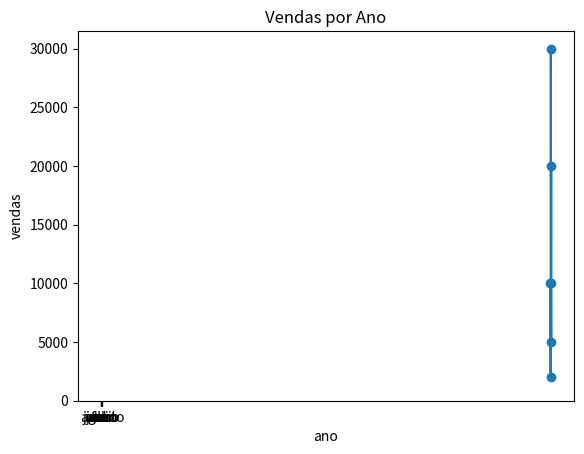

Here is the Python script that generated this plot:
import matplotlib.pyplot as plt

ano = [2021,2022,2023,2024,2025,2026]
vendas = [10000,2000,30000,10000,5000,20000]

plt.title('Vendas por Ano')
plt.plot(ano,vendas, marker = 'o')
plt.xlabel('ano')
plt.ylabel('vendas')
plt.grid()

plt.show()

medias_jose = [10,5,8,9,10,5,4]
meses = ['fev','mar', 'abril', 'maio', 'junho', 'julho', 'agosto']
plt.bar(meses,medias_jose)
plt.grid()



plt.show()